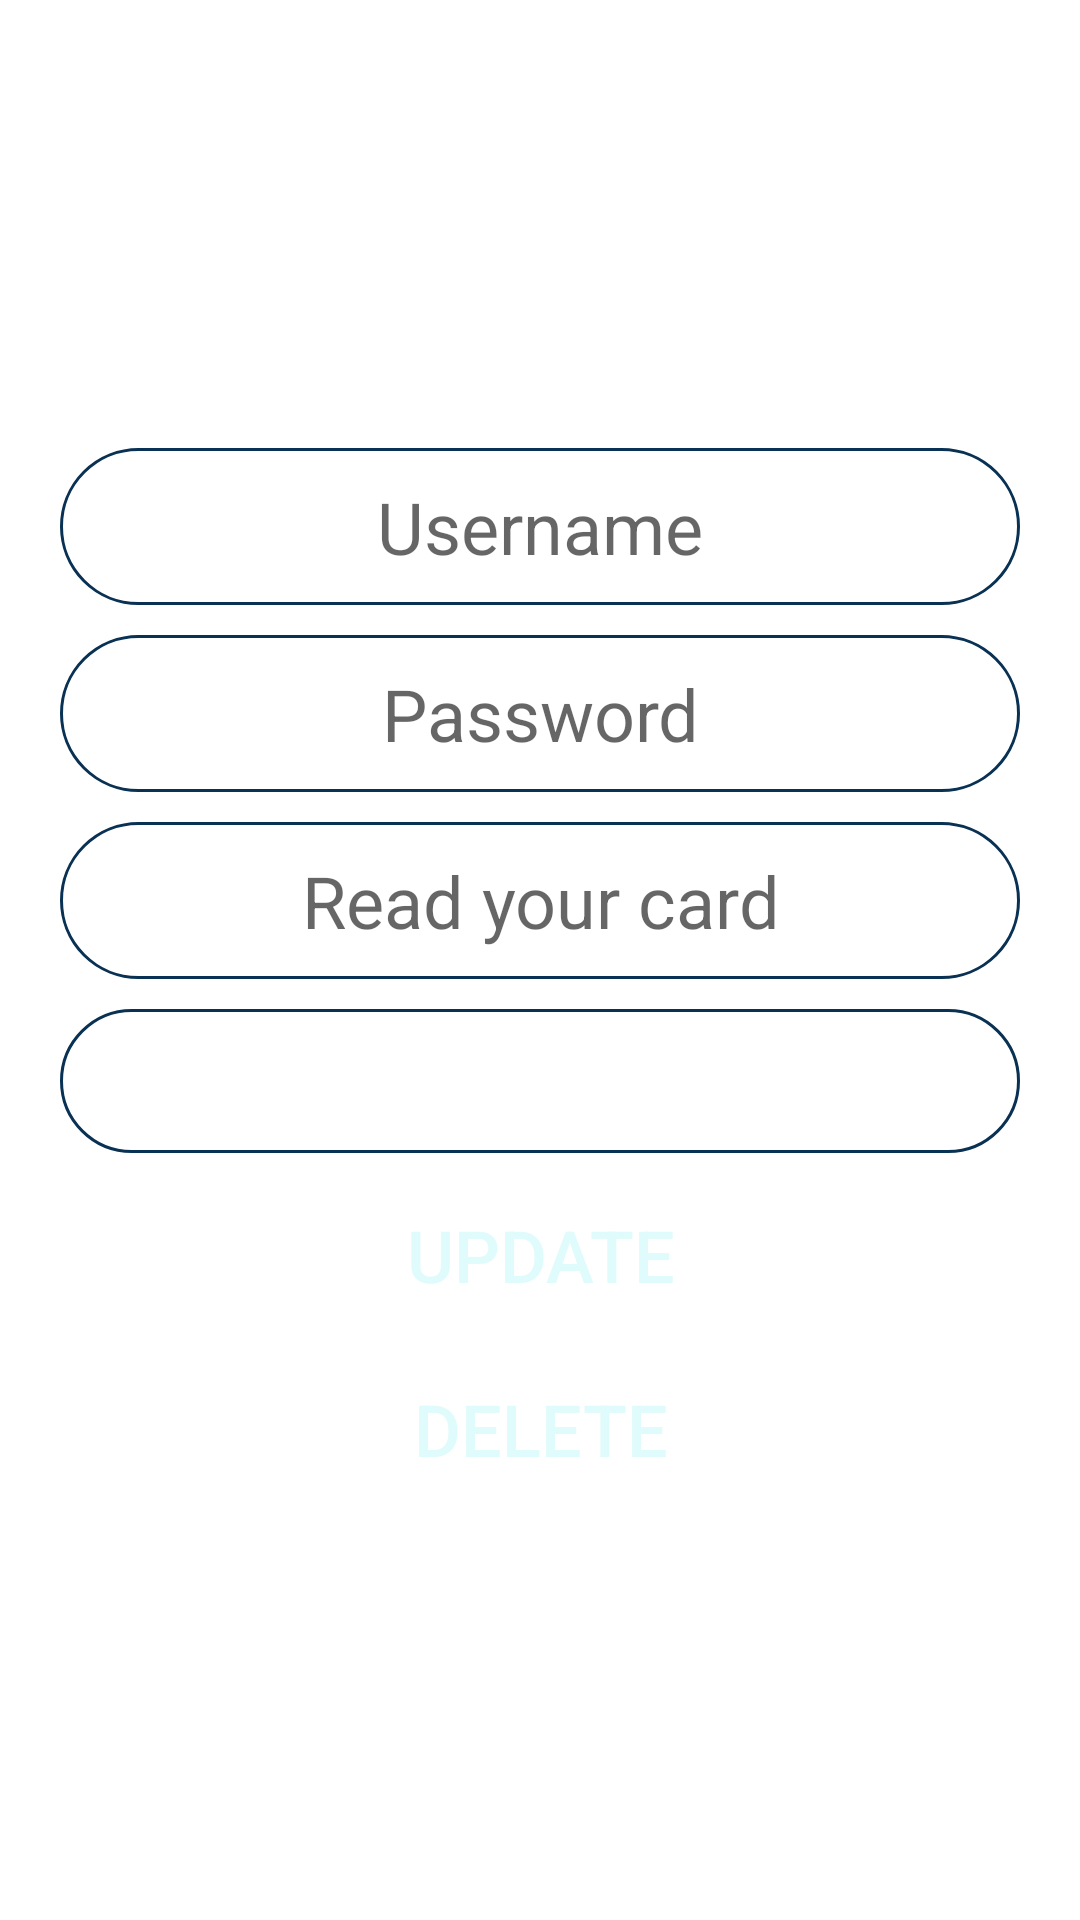

Here is an Android app screen rendered from its layout file. Give the layout XML and the strings, colors and styles it references.
<!-- AndroidManifest.xml: application theme Theme.ParkingManager -->
<!-- res/layout/activity_user_manager.xml -->
<?xml version="1.0" encoding="utf-8"?>
<LinearLayout xmlns:android="http://schemas.android.com/apk/res/android"
    xmlns:app="http://schemas.android.com/apk/res-auto"
    xmlns:tools="http://schemas.android.com/tools"
    android:layout_width="match_parent"
    android:layout_height="match_parent"
    android:background="@drawable/bg_circle_blue"
    android:gravity="center"
    android:orientation="vertical"
    android:padding="@dimen/padding_body"
    tools:context=".activities.admin.UserManagerActivity">


    <EditText
        android:id="@+id/etUsername"
        android:layout_width="match_parent"
        android:layout_height="wrap_content"
        android:layout_marginTop="@dimen/margin_body"
        android:autofillHints="phone"
        android:background="@drawable/btn_round"
        android:hint="@string/username"
        android:inputType="text|textPersonName"
        android:padding="@dimen/padding_textbox"
        android:textAlignment="center"
        android:textColor="@color/primaryColor"
        android:textSize="@dimen/text_size_body" />

    <EditText
        android:layout_width="match_parent"
        android:layout_height="wrap_content"
        android:layout_marginTop="@dimen/margin_body"
        android:background="@drawable/btn_round"
        android:padding="@dimen/padding_textbox"
        android:textSize="@dimen/text_size_body"
        android:textColor="@color/primaryColor"
        android:textAlignment="center"
        android:id="@+id/edPasswords"
        android:hint="@string/password"
        />

    <EditText
        android:layout_width="match_parent"
        android:layout_height="wrap_content"
        android:layout_marginTop="@dimen/margin_body"
        android:background="@drawable/btn_round"
        android:padding="@dimen/padding_textbox"
        android:textSize="@dimen/text_size_body"
        android:textColor="@color/primaryColor"
        android:textAlignment="center"
        android:id="@+id/edCardNumbers"
        android:hint="@string/card_number"
        />


    <Spinner
        android:id="@+id/spPositions"
        android:layout_width="match_parent"
        android:layout_height="wrap_content"
        android:layout_marginTop="@dimen/margin_body"
        android:background="@drawable/btn_round"
        android:contentDescription="@string/app_name"
        android:hint="@string/position"
        android:minHeight="48dp"
        android:padding="@dimen/padding_textbox"
        android:textAlignment="center"
        android:textColor="@color/primaryColor"
        android:textSize="@dimen/text_size_body" />

    <Button
        android:layout_width="match_parent"
        android:layout_height="wrap_content"
        android:layout_marginTop="@dimen/margin_body"
        android:background="@drawable/btn_square"
        android:textSize="@dimen/text_size_body"
        android:textColor="@color/primaryTextColor"
        android:textAlignment="center"
        android:id="@+id/btnUpdate"
        android:text="@string/update"
        />

    <Button
        android:layout_width="match_parent"
        android:layout_height="wrap_content"
        android:layout_marginTop="@dimen/margin_body"
        android:background="@drawable/btn_square"
        android:textSize="@dimen/text_size_body"
        android:textColor="@color/primaryTextColor"
        android:textAlignment="center"
        android:id="@+id/btnDelete"
        android:text="@string/delete"
        />
</LinearLayout>
<!-- resources referenced by this layout -->
<resources>
  <color name="primaryColor">#3d5a80</color>
  <color name="primaryTextColor">#e0fbfc</color>
  <dimen name="margin_body">10sp</dimen>
  <dimen name="padding_body">20sp</dimen>
  <dimen name="padding_textbox">10sp</dimen>
  <dimen name="text_size_body">24sp</dimen>
  <!-- drawable btn_round (drawable) -->
  <?xml version="1.0" encoding="utf-8"?>
  <selector xmlns:android="http://schemas.android.com/apk/res/android">
  
      <item android:state_pressed="true">
          <shape android:shape="rectangle">
              <solid android:color="@color/primaryTextColor" />
              <corners android:radius="30dp" />
          </shape>
      </item>
  
      <item>
          <shape android:shape="rectangle">
              <stroke android:width="1dp" android:color="@color/primaryDarkColor" />
              <solid android:color="@color/white" />
              <corners android:radius="30dp" />
          </shape>
      </item>
  </selector>
  <string name="app_name">Parking Manager</string>
  <string name="card_number">Read your card</string>
  <string name="delete">Delete</string>
  <string name="password">Password</string>
  <string name="position">Choose a position</string>
  <string name="update">Update</string>
  <string name="username">Username</string>
  <style name="Theme.ParkingManager" parent="Theme.MaterialComponents.DayNight.NoActionBar">
          
          <item name="colorPrimary">@color/primaryColor</item>
          <item name="colorPrimaryVariant">@color/primaryDarkColor</item>
          <item name="colorOnPrimary">@color/primaryTextColor</item>
          
          <item name="colorSecondary">@color/secondaryColor</item>
          <item name="colorSecondaryVariant">@color/secondaryDarkColor</item>
          <item name="colorOnSecondary">@color/secondaryTextColor</item>
          
          <item name="android:statusBarColor">?attr/colorPrimaryVariant</item>
          
      </style>
  <color name="primaryDarkColor">#093153</color>
  <color name="white">#ffffff</color>
  <color name="secondaryColor">#ee6c4d</color>
  <color name="secondaryDarkColor">#b63c23</color>
  <color name="secondaryTextColor">#293241</color>
</resources>
